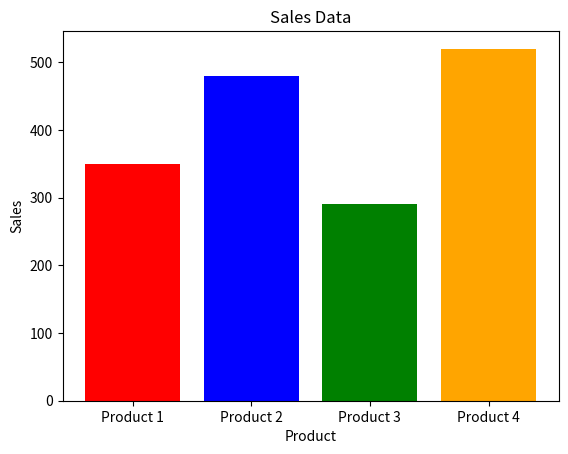

Here is the Python script that generated this plot:
import matplotlib.pyplot as plt

products = ['Product 1', 'Product 2', 'Product 3', 'Product 4']

sales = [350, 480, 290, 520]

plt.bar(products, sales, color = ['red', 'blue', 'green', 'orange'])

plt.xlabel('Product')
plt.ylabel('Sales')
plt.title("Sales Data")
plt.show()
